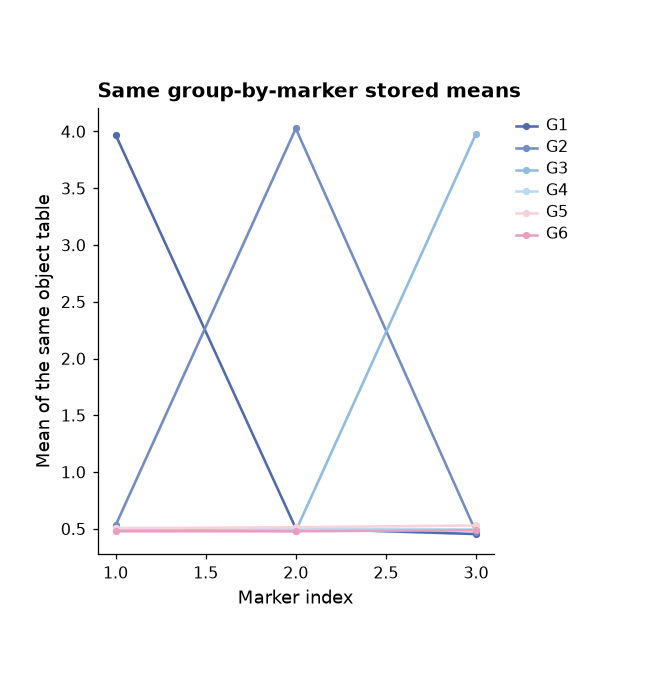

Data behind this chart, as committed beside it:
group	category	value	x	panel	record_type	y	lower	upper
G1	Marker 1	3.973	1	A	line	3.973	3.973	3.973
G2	Marker 1	0.5295	1	A	line	0.5295	0.5295	0.5295
G3	Marker 1	0.4983	1	A	line	0.4983	0.4983	0.4983
G4	Marker 1	0.5063	1	A	line	0.5063	0.5063	0.5063
G5	Marker 1	0.5045	1	A	line	0.5045	0.5045	0.5045
G6	Marker 1	0.4784	1	A	line	0.4784	0.4784	0.4784
G1	Marker 2	0.5037	2	A	line	0.5037	0.5037	0.5037
G2	Marker 2	4.027	2	A	line	4.027	4.027	4.027
G3	Marker 2	0.4809	2	A	line	0.4809	0.4809	0.4809
G4	Marker 2	0.5009	2	A	line	0.5009	0.5009	0.5009
G5	Marker 2	0.5141	2	A	line	0.5141	0.5141	0.5141
G6	Marker 2	0.4788	2	A	line	0.4788	0.4788	0.4788
G1	Marker 3	0.4537	3	A	line	0.4537	0.4537	0.4537
G2	Marker 3	0.4721	3	A	line	0.4721	0.4721	0.4721
G3	Marker 3	3.98	3	A	line	3.98	3.98	3.98
G4	Marker 3	0.4947	3	A	line	0.4947	0.4947	0.4947
G5	Marker 3	0.5298	3	A	line	0.5298	0.5298	0.5298
G6	Marker 3	0.4872	3	A	line	0.4872	0.4872	0.4872
